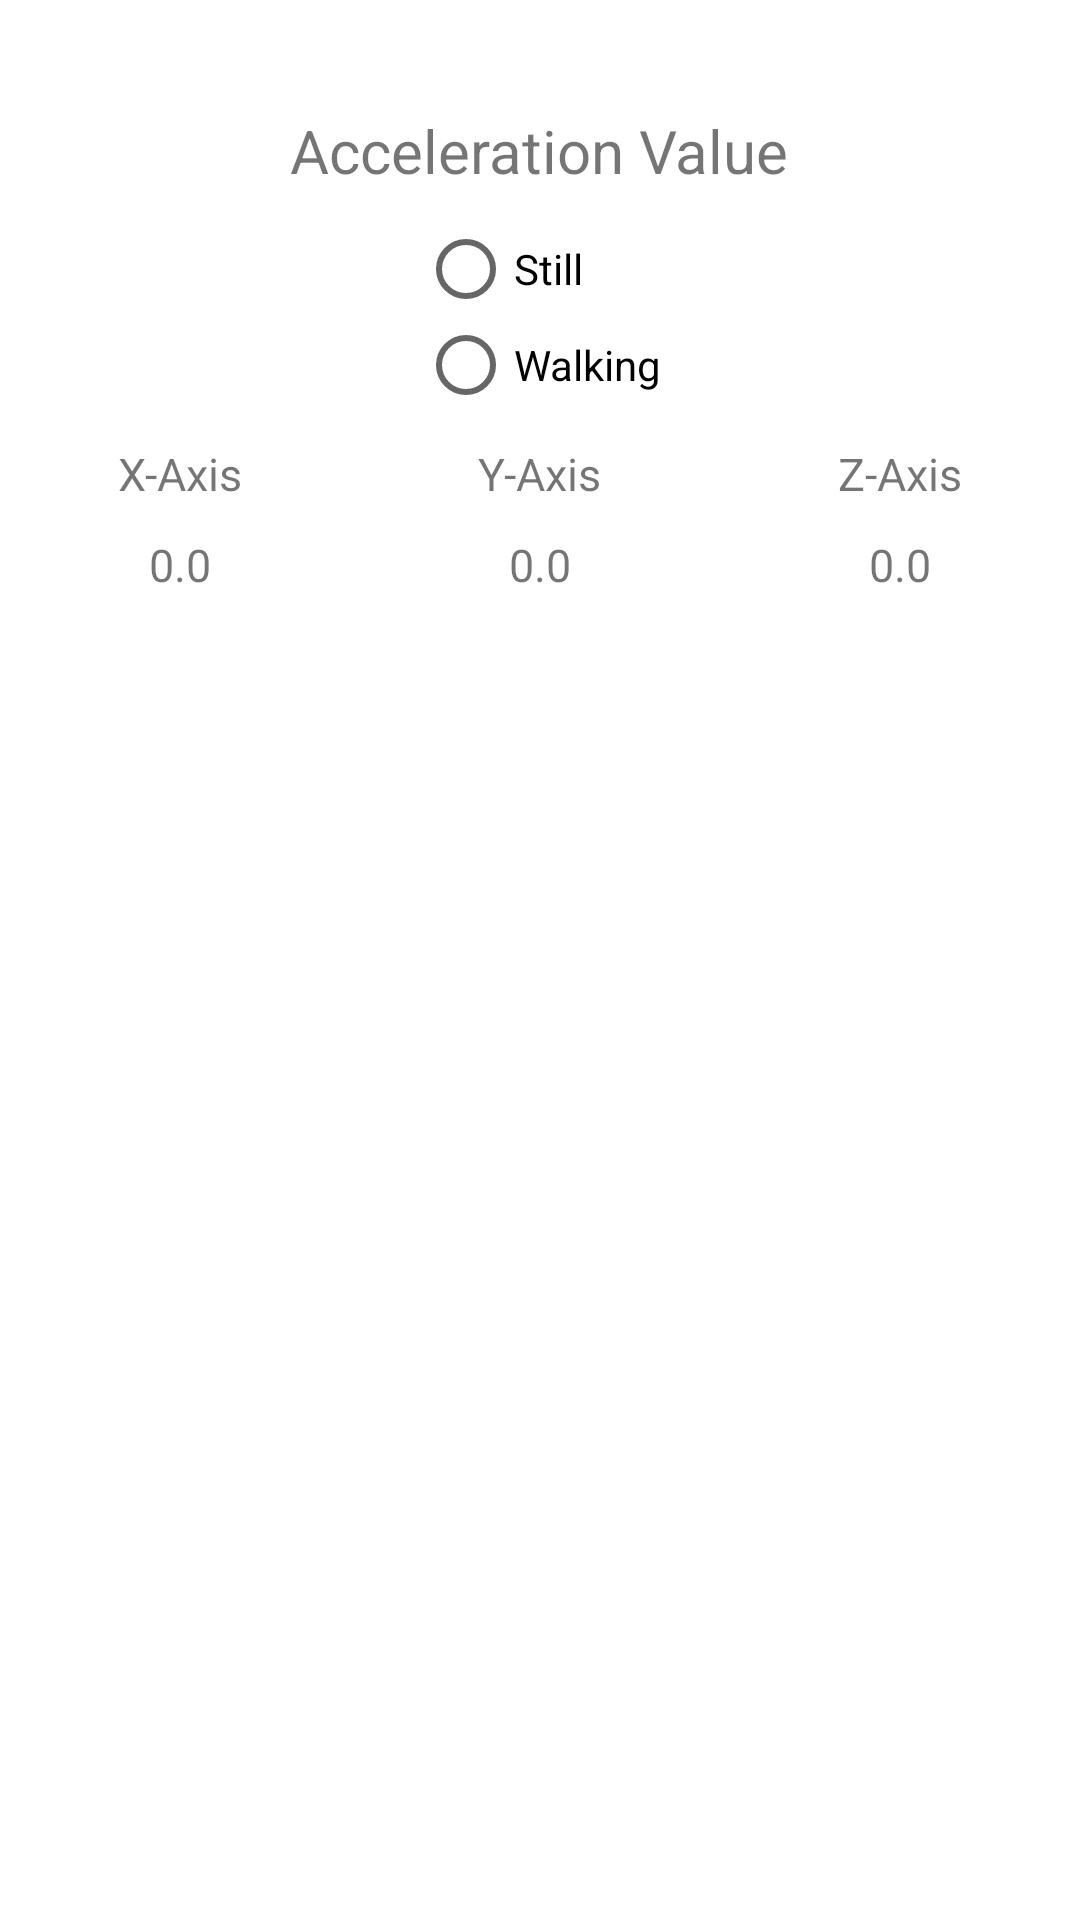

Android layout source for this screen:
<!-- AndroidManifest.xml: application theme Theme.Lab2 -->
<!-- res/layout/activity_motion_detection.xml -->
<?xml version="1.0" encoding="utf-8"?>
<LinearLayout xmlns:android="http://schemas.android.com/apk/res/android"
    android:layout_width="match_parent"
    android:layout_height="match_parent"
    android:layout_gravity="center"
    android:background="#ffffff"
    android:gravity="center"
    android:orientation="vertical"
    android:paddingTop="20dp" >



    <TextView
        android:id="@+id/titleAcc"
        android:layout_width="wrap_content"
        android:layout_height="wrap_content"
        android:layout_gravity="center"
        android:layout_marginBottom="10dp"
        android:layout_marginTop="30dp"
        android:text="Acceleration Value"
        android:textSize="20dp" />
    <RadioGroup
        android:id="@+id/motion_status"
        android:layout_width="wrap_content"
        android:layout_height="wrap_content">
        <RadioButton
            android:id="@+id/Still"
            android:layout_width="wrap_content"
            android:layout_height="wrap_content"
            android:text="Still" />

        <RadioButton
            android:id="@+id/Walking"
            android:layout_width="wrap_content"
            android:layout_height="wrap_content"
            android:text="Walking"/>
    </RadioGroup>

    <LinearLayout
        android:layout_width="match_parent"
        android:layout_height="516dp"
        android:background="#ffffff"
        android:gravity="center|top"
        android:orientation="horizontal">

        <LinearLayout
            android:layout_width="0dp"
            android:layout_height="wrap_content"
            android:layout_weight="0.33"
            android:background="#ffffff"
            android:gravity="center"
            android:orientation="vertical">

            <TextView
                android:layout_width="wrap_content"
                android:layout_height="wrap_content"
                android:layout_gravity="center"
                android:layout_marginTop="10dp"
                android:text="X-Axis"
                android:textSize="15dp" />

            <TextView
                android:id="@+id/XValue"
                android:layout_width="wrap_content"
                android:layout_height="wrap_content"
                android:layout_gravity="center"
                android:layout_marginTop="10dp"
                android:text="0.0"
                android:textSize="15dp" />
        </LinearLayout>

        <LinearLayout
            android:layout_width="0dp"
            android:layout_height="wrap_content"
            android:layout_weight="0.33"
            android:background="#ffffff"
            android:gravity="center"
            android:orientation="vertical">

            <TextView
                android:layout_width="wrap_content"
                android:layout_height="wrap_content"
                android:layout_gravity="center"
                android:layout_marginTop="10dp"
                android:text="Y-Axis"
                android:textSize="15dp" />

            <TextView
                android:id="@+id/YValue"
                android:layout_width="wrap_content"
                android:layout_height="wrap_content"
                android:layout_gravity="center"
                android:layout_marginTop="10dp"
                android:text="0.0"
                android:textSize="15dp" />
        </LinearLayout>

        <LinearLayout
            android:layout_width="0dp"
            android:layout_height="wrap_content"
            android:layout_weight="0.33"
            android:background="#ffffff"
            android:gravity="center"
            android:orientation="vertical">

            <TextView
                android:layout_width="wrap_content"
                android:layout_height="wrap_content"
                android:layout_gravity="center"
                android:layout_marginTop="10dp"
                android:text="Z-Axis"
                android:textSize="15dp" />

            <TextView
                android:id="@+id/ZValue"
                android:layout_width="wrap_content"
                android:layout_height="wrap_content"
                android:layout_gravity="center"
                android:layout_marginTop="10dp"
                android:text="0.0"
                android:textSize="15dp" />
        </LinearLayout>


    </LinearLayout>
    <LinearLayout
        android:layout_width="match_parent"
        android:layout_height="wrap_content"
        android:background="#ffffff"
        android:gravity="center|top"
        android:orientation="horizontal" >
        <LinearLayout
            android:layout_width="0dp"
            android:layout_height="wrap_content"
            android:layout_weight="0.33"
            android:background="#ffffff"
            android:gravity="center"
            android:orientation="vertical" >
        </LinearLayout>

        <Button
            android:id="@+id/start"
            android:layout_width="wrap_content"
            android:layout_height="wrap_content"
            android:layout_weight="0.33"
            android:text="START" />
        <Button
            android:id="@+id/save_to_List"
            android:layout_width="wrap_content"
            android:layout_height="wrap_content"
            android:layout_weight="0.33"
            android:text=" SEE THE PRINT"/>


        <Button
            android:id="@+id/close_motion"
            android:layout_width="wrap_content"
            android:layout_height="wrap_content"
            android:layout_weight="0.33"
            android:text="CLOSE WINDOW" />

        <LinearLayout
            android:layout_width="0dp"
            android:layout_height="wrap_content"
            android:layout_weight="0.33"
            android:background="#ffffff"
            android:gravity="center"
            android:orientation="vertical" >
        </LinearLayout>
    </LinearLayout>

</LinearLayout>
<!-- resources referenced by this layout -->
<resources>
  <style name="Theme.Lab2" parent="Theme.AppCompat.Light.NoActionBar">
          
          <item name="colorPrimary">@color/purple_500</item>
          <item name="colorPrimaryDark">@color/purple_700</item>
          <item name="colorAccent">@color/teal_200</item>
          
      </style>
  <!-- not gathered from this repository: default colours our renderer supplied (Android Studio template values) -->
  <color name="purple_500">#FF6200EE</color>
  <color name="purple_700">#FF3700B3</color>
  <color name="teal_200">#FF03DAC5</color>
</resources>
